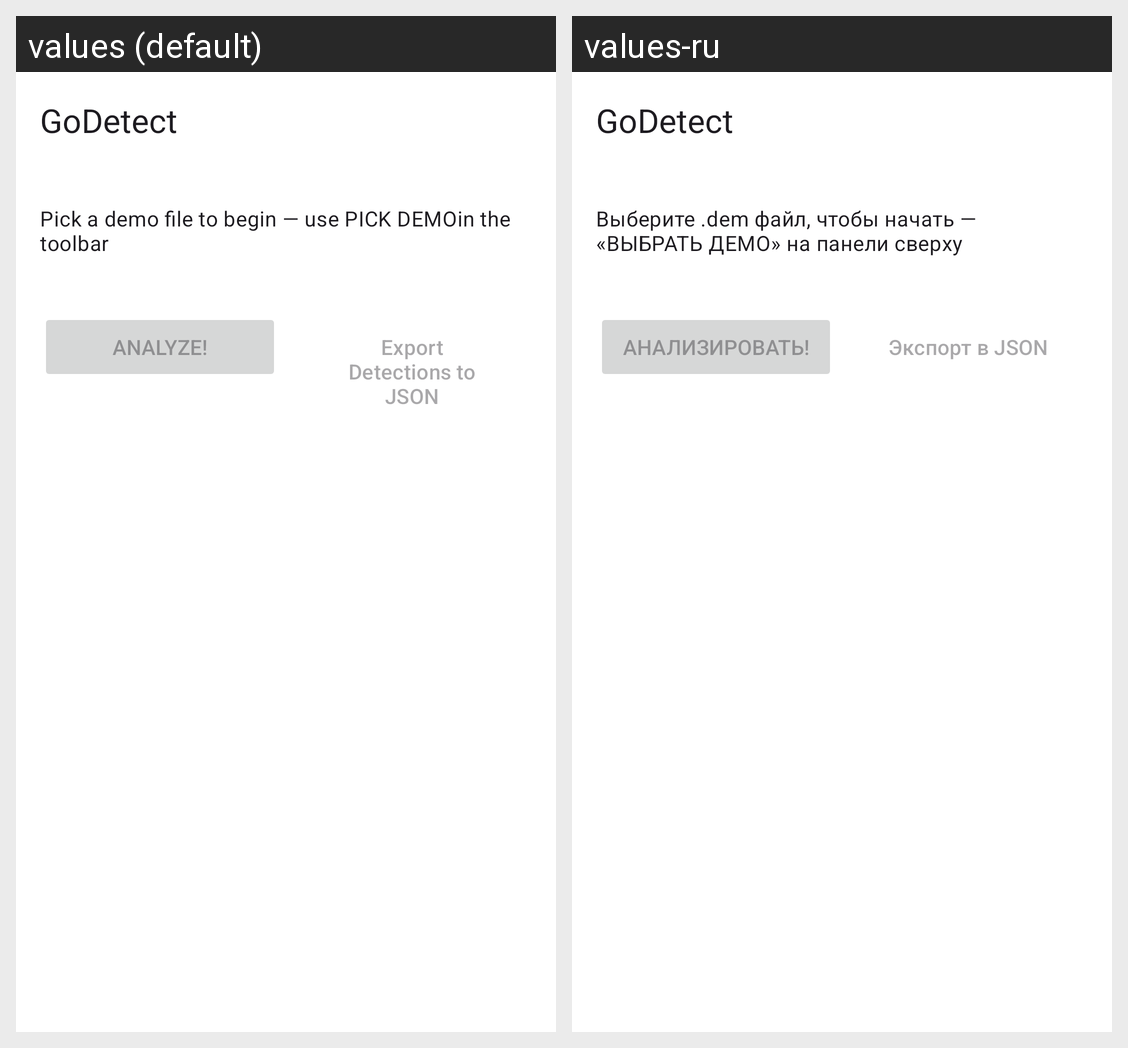

Locale-by-locale string values for the Android screen shown in this grid:
Android screen res/layout/activity_main.xml rendered under 2 locales, left to right: values (default), values-ru. Device: Nexus 5 (rendered at 1080×1920; each locale shown at half size, 540×960, under a caption strip naming it); theme Theme.TF2DemoAnalyzer.
Strings drawn on this screen, with the default value and each locale's value (text and hints the layout hard-codes, and strings that could not be matched under every locale, appear in the picture but are not listed):

app_name
  values: GoDetect
  values-ru: GoDetect

idle
  values: Pick a demo file to begin — use PICK DEMOin the toolbar
  values-ru: Выберите .dem файл, чтобы начать — «ВЫБРАТЬ ДЕМО» на панели сверху

analyze
  values: Analyze!
  values-ru: Анализировать!

export_detections
  values: Export Detections to JSON
  values-ru: Экспорт в JSON
